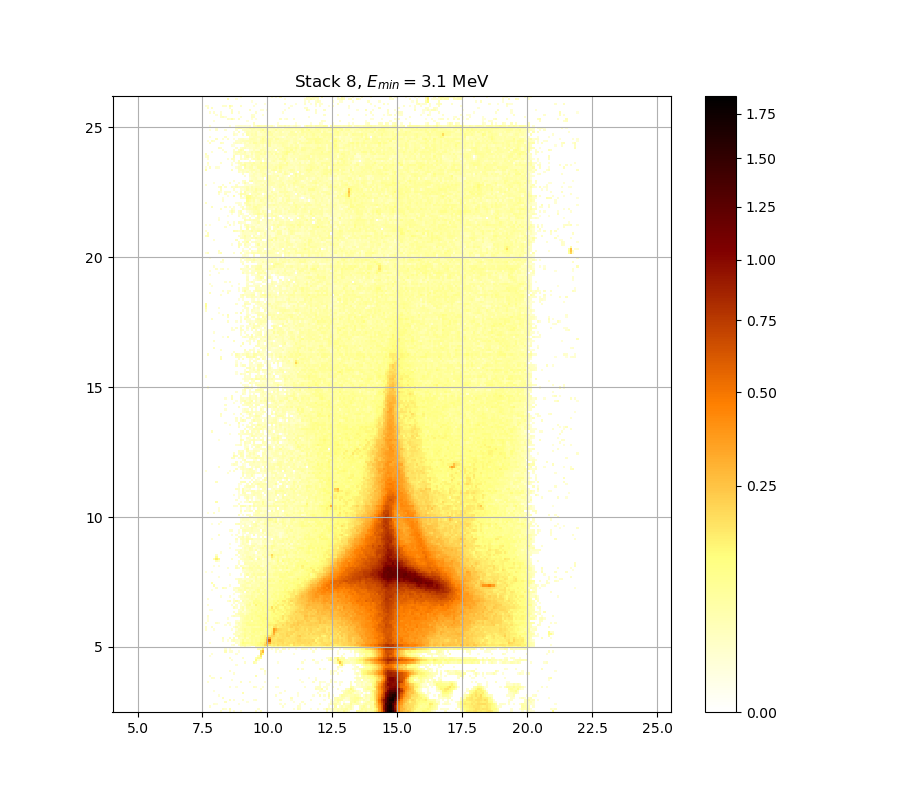

Source data for this figure (header and first rows):
0.000000000000000000e+00, 0.000000000000000000e+00, 0.000000000000000000e+00, 0.000000000000000000e+00, 0.000000000000000000e+00, 0.000000000000000000e+00, 0.000000000000000000e+00, 1.740451323918300666e-02, 0.000000000000000000e+00, 0.000000000000000000e+00, 0.000000000000000000e+00, 2.160524721724759595e-02, 0.000000000000000000e+00, 1.345291809372386842e-02, 0.000000000000000000e+00, 0.000000000000000000e+00, 1.094269882263264500e-02, 0.000000000000000000e+00, 0.000000000000000000e+00, 0.000000000000000000e+00, 0.000000000000000000e+00, 0.000000000000000000e+00, 0.000000000000000000e+00, 1.584679028661840211e-02
0.000000000000000000e+00, 0.000000000000000000e+00, 0.000000000000000000e+00, 0.000000000000000000e+00, 0.000000000000000000e+00, 0.000000000000000000e+00, 0.000000000000000000e+00, 0.000000000000000000e+00, 2.214608249487236974e-02, 1.351272664785172113e-02, 0.000000000000000000e+00, 4.124996802365866327e-02, 0.000000000000000000e+00, 0.000000000000000000e+00, 0.000000000000000000e+00, 0.000000000000000000e+00, 0.000000000000000000e+00, 0.000000000000000000e+00, 0.000000000000000000e+00, 0.000000000000000000e+00, 0.000000000000000000e+00, 0.000000000000000000e+00, 0.000000000000000000e+00, 0.000000000000000000e+00
0.000000000000000000e+00, 0.000000000000000000e+00, 1.740451323918300666e-02, 0.000000000000000000e+00, 0.000000000000000000e+00, 0.000000000000000000e+00, 0.000000000000000000e+00, 0.000000000000000000e+00, 0.000000000000000000e+00, 0.000000000000000000e+00, 0.000000000000000000e+00, 0.000000000000000000e+00, 0.000000000000000000e+00, 0.000000000000000000e+00, 0.000000000000000000e+00, 0.000000000000000000e+00, 0.000000000000000000e+00, 0.000000000000000000e+00, 0.000000000000000000e+00, 0.000000000000000000e+00, 0.000000000000000000e+00, 0.000000000000000000e+00, 0.000000000000000000e+00, 0.000000000000000000e+00
0.000000000000000000e+00, 0.000000000000000000e+00, 0.000000000000000000e+00, 0.000000000000000000e+00, 1.548750797972596634e-02, 1.034552260014880848e-02, 0.000000000000000000e+00, 0.000000000000000000e+00, 0.000000000000000000e+00, 0.000000000000000000e+00, 0.000000000000000000e+00, 0.000000000000000000e+00, 0.000000000000000000e+00, 0.000000000000000000e+00, 0.000000000000000000e+00, 1.142057581652661767e-02, 0.000000000000000000e+00, 0.000000000000000000e+00, 0.000000000000000000e+00, 0.000000000000000000e+00, 0.000000000000000000e+00, 0.000000000000000000e+00, 0.000000000000000000e+00, 0.000000000000000000e+00
0.000000000000000000e+00, 0.000000000000000000e+00, 0.000000000000000000e+00, 0.000000000000000000e+00, 0.000000000000000000e+00, 0.000000000000000000e+00, 0.000000000000000000e+00, 0.000000000000000000e+00, 0.000000000000000000e+00, 2.840838977075286348e-02, 0.000000000000000000e+00, 0.000000000000000000e+00, 0.000000000000000000e+00, 0.000000000000000000e+00, 0.000000000000000000e+00, 0.000000000000000000e+00, 0.000000000000000000e+00, 0.000000000000000000e+00, 0.000000000000000000e+00, 1.010670473245408978e-02, 0.000000000000000000e+00, 0.000000000000000000e+00, 0.000000000000000000e+00, 0.000000000000000000e+00
0.000000000000000000e+00, 0.000000000000000000e+00, 0.000000000000000000e+00, 0.000000000000000000e+00, 0.000000000000000000e+00, 0.000000000000000000e+00, 0.000000000000000000e+00, 0.000000000000000000e+00, 0.000000000000000000e+00, 0.000000000000000000e+00, 0.000000000000000000e+00, 3.052126923402650668e-02, 0.000000000000000000e+00, 1.704491794272481112e-02, 0.000000000000000000e+00, 0.000000000000000000e+00, 0.000000000000000000e+00, 1.872365519397865830e-02, 0.000000000000000000e+00, 0.000000000000000000e+00, 0.000000000000000000e+00, 0.000000000000000000e+00, 1.267558336930705784e-02, 1.806396086911908616e-02
0.000000000000000000e+00, 0.000000000000000000e+00, 0.000000000000000000e+00, 0.000000000000000000e+00, 0.000000000000000000e+00, 0.000000000000000000e+00, 0.000000000000000000e+00, 0.000000000000000000e+00, 2.846871955768983872e-02, 0.000000000000000000e+00, 0.000000000000000000e+00, 0.000000000000000000e+00, 0.000000000000000000e+00, 0.000000000000000000e+00, 0.000000000000000000e+00, 0.000000000000000000e+00, 0.000000000000000000e+00, 0.000000000000000000e+00, 0.000000000000000000e+00, 0.000000000000000000e+00, 0.000000000000000000e+00, 0.000000000000000000e+00, 0.000000000000000000e+00, 0.000000000000000000e+00
0.000000000000000000e+00, 0.000000000000000000e+00, 0.000000000000000000e+00, 0.000000000000000000e+00, 0.000000000000000000e+00, 0.000000000000000000e+00, 1.309410755730251036e-02, 0.000000000000000000e+00, 0.000000000000000000e+00, 0.000000000000000000e+00, 0.000000000000000000e+00, 0.000000000000000000e+00, 0.000000000000000000e+00, 0.000000000000000000e+00, 0.000000000000000000e+00, 0.000000000000000000e+00, 0.000000000000000000e+00, 0.000000000000000000e+00, 0.000000000000000000e+00, 0.000000000000000000e+00, 0.000000000000000000e+00, 0.000000000000000000e+00, 0.000000000000000000e+00, 0.000000000000000000e+00
0.000000000000000000e+00, 0.000000000000000000e+00, 0.000000000000000000e+00, 0.000000000000000000e+00, 0.000000000000000000e+00, 0.000000000000000000e+00, 0.000000000000000000e+00, 0.000000000000000000e+00, 0.000000000000000000e+00, 0.000000000000000000e+00, 0.000000000000000000e+00, 0.000000000000000000e+00, 0.000000000000000000e+00, 0.000000000000000000e+00, 0.000000000000000000e+00, 0.000000000000000000e+00, 0.000000000000000000e+00, 4.027706284884044474e-02, 0.000000000000000000e+00, 0.000000000000000000e+00, 0.000000000000000000e+00, 0.000000000000000000e+00, 0.000000000000000000e+00, 0.000000000000000000e+00
0.000000000000000000e+00, 0.000000000000000000e+00, 0.000000000000000000e+00, 0.000000000000000000e+00, 1.201809318785345380e-02, 0.000000000000000000e+00, 0.000000000000000000e+00, 0.000000000000000000e+00, 0.000000000000000000e+00, 0.000000000000000000e+00, 0.000000000000000000e+00, 0.000000000000000000e+00, 0.000000000000000000e+00, 0.000000000000000000e+00, 0.000000000000000000e+00, 0.000000000000000000e+00, 0.000000000000000000e+00, 0.000000000000000000e+00, 0.000000000000000000e+00, 0.000000000000000000e+00, 0.000000000000000000e+00, 0.000000000000000000e+00, 0.000000000000000000e+00, 0.000000000000000000e+00
0.000000000000000000e+00, 0.000000000000000000e+00, 0.000000000000000000e+00, 0.000000000000000000e+00, 0.000000000000000000e+00, 0.000000000000000000e+00, 0.000000000000000000e+00, 0.000000000000000000e+00, 0.000000000000000000e+00, 0.000000000000000000e+00, 0.000000000000000000e+00, 0.000000000000000000e+00, 0.000000000000000000e+00, 0.000000000000000000e+00, 0.000000000000000000e+00, 0.000000000000000000e+00, 0.000000000000000000e+00, 0.000000000000000000e+00, 0.000000000000000000e+00, 0.000000000000000000e+00, 0.000000000000000000e+00, 0.000000000000000000e+00, 0.000000000000000000e+00, 0.000000000000000000e+00
0.000000000000000000e+00, 0.000000000000000000e+00, 0.000000000000000000e+00, 0.000000000000000000e+00, 0.000000000000000000e+00, 0.000000000000000000e+00, 0.000000000000000000e+00, 0.000000000000000000e+00, 0.000000000000000000e+00, 0.000000000000000000e+00, 0.000000000000000000e+00, 1.602645834507150993e-02, 0.000000000000000000e+00, 0.000000000000000000e+00, 1.243646913102982275e-02, 0.000000000000000000e+00, 0.000000000000000000e+00, 0.000000000000000000e+00, 0.000000000000000000e+00, 0.000000000000000000e+00, 0.000000000000000000e+00, 0.000000000000000000e+00, 2.274721182781720349e-02, 1.584679028661840211e-02
0.000000000000000000e+00, 0.000000000000000000e+00, 0.000000000000000000e+00, 0.000000000000000000e+00, 0.000000000000000000e+00, 0.000000000000000000e+00, 0.000000000000000000e+00, 0.000000000000000000e+00, 0.000000000000000000e+00, 0.000000000000000000e+00, 0.000000000000000000e+00, 0.000000000000000000e+00, 0.000000000000000000e+00, 0.000000000000000000e+00, 0.000000000000000000e+00, 0.000000000000000000e+00, 0.000000000000000000e+00, 0.000000000000000000e+00, 0.000000000000000000e+00, 0.000000000000000000e+00, 0.000000000000000000e+00, 0.000000000000000000e+00, 0.000000000000000000e+00, 0.000000000000000000e+00
0.000000000000000000e+00, 1.584679028661840211e-02, 0.000000000000000000e+00, 0.000000000000000000e+00, 0.000000000000000000e+00, 0.000000000000000000e+00, 0.000000000000000000e+00, 0.000000000000000000e+00, 0.000000000000000000e+00, 0.000000000000000000e+00, 0.000000000000000000e+00, 0.000000000000000000e+00, 0.000000000000000000e+00, 0.000000000000000000e+00, 0.000000000000000000e+00, 0.000000000000000000e+00, 2.581630769737204567e-02, 0.000000000000000000e+00, 0.000000000000000000e+00, 0.000000000000000000e+00, 1.740451323918300666e-02, 0.000000000000000000e+00, 0.000000000000000000e+00, 0.000000000000000000e+00
0.000000000000000000e+00, 0.000000000000000000e+00, 0.000000000000000000e+00, 0.000000000000000000e+00, 0.000000000000000000e+00, 0.000000000000000000e+00, 0.000000000000000000e+00, 0.000000000000000000e+00, 0.000000000000000000e+00, 0.000000000000000000e+00, 0.000000000000000000e+00, 0.000000000000000000e+00, 1.315390446396836298e-02, 0.000000000000000000e+00, 0.000000000000000000e+00, 0.000000000000000000e+00, 0.000000000000000000e+00, 0.000000000000000000e+00, 0.000000000000000000e+00, 0.000000000000000000e+00, 0.000000000000000000e+00, 0.000000000000000000e+00, 0.000000000000000000e+00, 0.000000000000000000e+00
0.000000000000000000e+00, 0.000000000000000000e+00, 0.000000000000000000e+00, 2.064418328324971533e-02, 1.770423168111188300e-02, 0.000000000000000000e+00, 0.000000000000000000e+00, 2.949466877496964567e-02, 0.000000000000000000e+00, 0.000000000000000000e+00, 0.000000000000000000e+00, 0.000000000000000000e+00, 0.000000000000000000e+00, 0.000000000000000000e+00, 0.000000000000000000e+00, 0.000000000000000000e+00, 0.000000000000000000e+00, 0.000000000000000000e+00, 0.000000000000000000e+00, 0.000000000000000000e+00, 0.000000000000000000e+00, 0.000000000000000000e+00, 0.000000000000000000e+00, 0.000000000000000000e+00
0.000000000000000000e+00, 0.000000000000000000e+00, 2.112464809812709607e-02, 0.000000000000000000e+00, 0.000000000000000000e+00, 0.000000000000000000e+00, 0.000000000000000000e+00, 0.000000000000000000e+00, 0.000000000000000000e+00, 0.000000000000000000e+00, 0.000000000000000000e+00, 0.000000000000000000e+00, 0.000000000000000000e+00, 0.000000000000000000e+00, 0.000000000000000000e+00, 0.000000000000000000e+00, 0.000000000000000000e+00, 0.000000000000000000e+00, 0.000000000000000000e+00, 0.000000000000000000e+00, 0.000000000000000000e+00, 0.000000000000000000e+00, 0.000000000000000000e+00, 4.368499248913149113e-02
0.000000000000000000e+00, 0.000000000000000000e+00, 0.000000000000000000e+00, 0.000000000000000000e+00, 0.000000000000000000e+00, 0.000000000000000000e+00, 0.000000000000000000e+00, 0.000000000000000000e+00, 0.000000000000000000e+00, 0.000000000000000000e+00, 0.000000000000000000e+00, 0.000000000000000000e+00, 0.000000000000000000e+00, 1.698499246494255752e-02, 0.000000000000000000e+00, 0.000000000000000000e+00, 0.000000000000000000e+00, 0.000000000000000000e+00, 0.000000000000000000e+00, 0.000000000000000000e+00, 0.000000000000000000e+00, 0.000000000000000000e+00, 0.000000000000000000e+00, 0.000000000000000000e+00
0.000000000000000000e+00, 0.000000000000000000e+00, 0.000000000000000000e+00, 0.000000000000000000e+00, 0.000000000000000000e+00, 0.000000000000000000e+00, 0.000000000000000000e+00, 0.000000000000000000e+00, 0.000000000000000000e+00, 0.000000000000000000e+00, 0.000000000000000000e+00, 2.184559732501327456e-02, 0.000000000000000000e+00, 0.000000000000000000e+00, 0.000000000000000000e+00, 0.000000000000000000e+00, 0.000000000000000000e+00, 0.000000000000000000e+00, 0.000000000000000000e+00, 0.000000000000000000e+00, 0.000000000000000000e+00, 0.000000000000000000e+00, 0.000000000000000000e+00, 0.000000000000000000e+00
0.000000000000000000e+00, 0.000000000000000000e+00, 0.000000000000000000e+00, 0.000000000000000000e+00, 0.000000000000000000e+00, 0.000000000000000000e+00, 0.000000000000000000e+00, 0.000000000000000000e+00, 0.000000000000000000e+00, 0.000000000000000000e+00, 0.000000000000000000e+00, 0.000000000000000000e+00, 0.000000000000000000e+00, 0.000000000000000000e+00, 0.000000000000000000e+00, 0.000000000000000000e+00, 0.000000000000000000e+00, 0.000000000000000000e+00, 0.000000000000000000e+00, 0.000000000000000000e+00, 0.000000000000000000e+00, 0.000000000000000000e+00, 0.000000000000000000e+00, 0.000000000000000000e+00
0.000000000000000000e+00, 0.000000000000000000e+00, 0.000000000000000000e+00, 0.000000000000000000e+00, 0.000000000000000000e+00, 0.000000000000000000e+00, 0.000000000000000000e+00, 0.000000000000000000e+00, 0.000000000000000000e+00, 0.000000000000000000e+00, 0.000000000000000000e+00, 0.000000000000000000e+00, 0.000000000000000000e+00, 0.000000000000000000e+00, 0.000000000000000000e+00, 0.000000000000000000e+00, 0.000000000000000000e+00, 0.000000000000000000e+00, 0.000000000000000000e+00, 0.000000000000000000e+00, 0.000000000000000000e+00, 0.000000000000000000e+00, 0.000000000000000000e+00, 0.000000000000000000e+00
0.000000000000000000e+00, 0.000000000000000000e+00, 0.000000000000000000e+00, 0.000000000000000000e+00, 0.000000000000000000e+00, 0.000000000000000000e+00, 0.000000000000000000e+00, 0.000000000000000000e+00, 0.000000000000000000e+00, 0.000000000000000000e+00, 0.000000000000000000e+00, 0.000000000000000000e+00, 0.000000000000000000e+00, 0.000000000000000000e+00, 1.423058142174843214e-02, 0.000000000000000000e+00, 0.000000000000000000e+00, 0.000000000000000000e+00, 0.000000000000000000e+00, 0.000000000000000000e+00, 0.000000000000000000e+00, 0.000000000000000000e+00, 0.000000000000000000e+00, 0.000000000000000000e+00
0.000000000000000000e+00, 0.000000000000000000e+00, 0.000000000000000000e+00, 0.000000000000000000e+00, 0.000000000000000000e+00, 0.000000000000000000e+00, 0.000000000000000000e+00, 0.000000000000000000e+00, 0.000000000000000000e+00, 0.000000000000000000e+00, 0.000000000000000000e+00, 0.000000000000000000e+00, 0.000000000000000000e+00, 0.000000000000000000e+00, 0.000000000000000000e+00, 0.000000000000000000e+00, 0.000000000000000000e+00, 0.000000000000000000e+00, 2.028392245352429388e-02, 0.000000000000000000e+00, 0.000000000000000000e+00, 0.000000000000000000e+00, 5.364973635977560856e-02, 2.551516687803305136e-02
0.000000000000000000e+00, 0.000000000000000000e+00, 0.000000000000000000e+00, 0.000000000000000000e+00, 0.000000000000000000e+00, 0.000000000000000000e+00, 0.000000000000000000e+00, 0.000000000000000000e+00, 0.000000000000000000e+00, 0.000000000000000000e+00, 0.000000000000000000e+00, 0.000000000000000000e+00, 1.411091941012399334e-02, 0.000000000000000000e+00, 0.000000000000000000e+00, 0.000000000000000000e+00, 0.000000000000000000e+00, 0.000000000000000000e+00, 0.000000000000000000e+00, 0.000000000000000000e+00, 0.000000000000000000e+00, 0.000000000000000000e+00, 0.000000000000000000e+00, 1.002221766284751431e-01
0.000000000000000000e+00, 0.000000000000000000e+00, 0.000000000000000000e+00, 0.000000000000000000e+00, 0.000000000000000000e+00, 0.000000000000000000e+00, 0.000000000000000000e+00, 0.000000000000000000e+00, 0.000000000000000000e+00, 0.000000000000000000e+00, 0.000000000000000000e+00, 2.316812899234092782e-02, 0.000000000000000000e+00, 0.000000000000000000e+00, 0.000000000000000000e+00, 0.000000000000000000e+00, 0.000000000000000000e+00, 2.124478526383772811e-02, 0.000000000000000000e+00, 0.000000000000000000e+00, 0.000000000000000000e+00, 0.000000000000000000e+00, 0.000000000000000000e+00, 4.350222780755164109e-02
0.000000000000000000e+00, 0.000000000000000000e+00, 1.094269882263264500e-02, 0.000000000000000000e+00, 0.000000000000000000e+00, 0.000000000000000000e+00, 0.000000000000000000e+00, 0.000000000000000000e+00, 0.000000000000000000e+00, 0.000000000000000000e+00, 0.000000000000000000e+00, 0.000000000000000000e+00, 0.000000000000000000e+00, 0.000000000000000000e+00, 0.000000000000000000e+00, 0.000000000000000000e+00, 0.000000000000000000e+00, 0.000000000000000000e+00, 0.000000000000000000e+00, 0.000000000000000000e+00, 0.000000000000000000e+00, 0.000000000000000000e+00, 0.000000000000000000e+00, 0.000000000000000000e+00
0.000000000000000000e+00, 0.000000000000000000e+00, 0.000000000000000000e+00, 1.327350409277037319e-02, 0.000000000000000000e+00, 0.000000000000000000e+00, 0.000000000000000000e+00, 0.000000000000000000e+00, 0.000000000000000000e+00, 0.000000000000000000e+00, 0.000000000000000000e+00, 0.000000000000000000e+00, 0.000000000000000000e+00, 0.000000000000000000e+00, 1.578690492380815588e-02, 0.000000000000000000e+00, 0.000000000000000000e+00, 0.000000000000000000e+00, 0.000000000000000000e+00, 0.000000000000000000e+00, 0.000000000000000000e+00, 0.000000000000000000e+00, 0.000000000000000000e+00, 0.000000000000000000e+00
0.000000000000000000e+00, 0.000000000000000000e+00, 0.000000000000000000e+00, 0.000000000000000000e+00, 0.000000000000000000e+00, 0.000000000000000000e+00, 0.000000000000000000e+00, 0.000000000000000000e+00, 0.000000000000000000e+00, 3.711941482596933101e-02, 0.000000000000000000e+00, 1.590667764361796202e-02, 1.650566116247364004e-02, 0.000000000000000000e+00, 0.000000000000000000e+00, 1.028581532160477430e-02, 0.000000000000000000e+00, 0.000000000000000000e+00, 0.000000000000000000e+00, 0.000000000000000000e+00, 0.000000000000000000e+00, 0.000000000000000000e+00, 0.000000000000000000e+00, 0.000000000000000000e+00
0.000000000000000000e+00, 0.000000000000000000e+00, 0.000000000000000000e+00, 0.000000000000000000e+00, 0.000000000000000000e+00, 0.000000000000000000e+00, 0.000000000000000000e+00, 0.000000000000000000e+00, 0.000000000000000000e+00, 1.423058142174843214e-02, 0.000000000000000000e+00, 1.112188848391526368e-02, 0.000000000000000000e+00, 0.000000000000000000e+00, 0.000000000000000000e+00, 0.000000000000000000e+00, 0.000000000000000000e+00, 0.000000000000000000e+00, 0.000000000000000000e+00, 0.000000000000000000e+00, 0.000000000000000000e+00, 0.000000000000000000e+00, 0.000000000000000000e+00, 0.000000000000000000e+00
0.000000000000000000e+00, 0.000000000000000000e+00, 0.000000000000000000e+00, 0.000000000000000000e+00, 0.000000000000000000e+00, 0.000000000000000000e+00, 0.000000000000000000e+00, 0.000000000000000000e+00, 0.000000000000000000e+00, 0.000000000000000000e+00, 0.000000000000000000e+00, 0.000000000000000000e+00, 0.000000000000000000e+00, 0.000000000000000000e+00, 0.000000000000000000e+00, 0.000000000000000000e+00, 1.842376345417160929e-02, 1.195833286087181167e-02, 3.736207979944598107e-02, 1.267558336930705784e-02, 1.010670473245408978e-02, 0.000000000000000000e+00, 0.000000000000000000e+00, 4.423342155436352230e-02
0.000000000000000000e+00, 0.000000000000000000e+00, 0.000000000000000000e+00, 0.000000000000000000e+00, 0.000000000000000000e+00, 0.000000000000000000e+00, 0.000000000000000000e+00, 0.000000000000000000e+00, 0.000000000000000000e+00, 0.000000000000000000e+00, 0.000000000000000000e+00, 0.000000000000000000e+00, 1.052465570108551685e-02, 2.022388627674406164e-02, 0.000000000000000000e+00, 2.226629138088739857e-02, 5.751985457608996960e-02, 7.809915463267992630e-02, 8.166515005956762052e-02, 5.377243355883174619e-02, 6.170926667192628418e-02, 7.622630328230706187e-02, 8.492712668401904141e-02, 9.837911209839424187e-02
0.000000000000000000e+00, 0.000000000000000000e+00, 1.088297271731691364e-02, 0.000000000000000000e+00, 0.000000000000000000e+00, 0.000000000000000000e+00, 0.000000000000000000e+00, 0.000000000000000000e+00, 0.000000000000000000e+00, 0.000000000000000000e+00, 0.000000000000000000e+00, 0.000000000000000000e+00, 0.000000000000000000e+00, 0.000000000000000000e+00, 1.998376236941553849e-02, 1.345291809372386842e-02, 6.473609089599881294e-02, 1.179734510828252536e-01, 9.653887094549398751e-02, 9.584158215512408874e-02, 8.480150928520108211e-02, 9.571484555617582046e-02, 7.791174650249237110e-02, 9.596833202904477000e-02
0.000000000000000000e+00, 0.000000000000000000e+00, 0.000000000000000000e+00, 0.000000000000000000e+00, 0.000000000000000000e+00, 0.000000000000000000e+00, 0.000000000000000000e+00, 0.000000000000000000e+00, 1.411091941012399334e-02, 0.000000000000000000e+00, 1.094269882263264500e-02, 0.000000000000000000e+00, 2.298772312046740499e-02, 3.517946442078271480e-02, 2.190569012982275521e-02, 1.824385297095964392e-02, 4.606298948108611402e-02, 8.838657333448314557e-02, 4.563588700168258461e-02, 7.018921052210799760e-02, 5.948975447556419105e-02, 8.674999990900315872e-02, 7.298644810420404361e-02, 9.261392444829137649e-02
0.000000000000000000e+00, 0.000000000000000000e+00, 0.000000000000000000e+00, 0.000000000000000000e+00, 0.000000000000000000e+00, 0.000000000000000000e+00, 0.000000000000000000e+00, 0.000000000000000000e+00, 3.040045873496103127e-02, 0.000000000000000000e+00, 0.000000000000000000e+00, 2.726254701325299401e-02, 0.000000000000000000e+00, 3.239499929808000583e-02, 0.000000000000000000e+00, 3.742275201850299438e-02, 3.172987543686196787e-02, 4.526989787757537687e-02, 7.560262450145174840e-02, 3.627038776139390741e-02, 7.211555642149211631e-02, 8.800871083605811551e-02, 7.841156247979672034e-02, 8.316962711117538432e-02
0.000000000000000000e+00, 0.000000000000000000e+00, 0.000000000000000000e+00, 0.000000000000000000e+00, 0.000000000000000000e+00, 0.000000000000000000e+00, 0.000000000000000000e+00, 0.000000000000000000e+00, 0.000000000000000000e+00, 0.000000000000000000e+00, 0.000000000000000000e+00, 0.000000000000000000e+00, 0.000000000000000000e+00, 0.000000000000000000e+00, 2.901178834479675034e-02, 5.936655338932608078e-02, 4.991254938423224374e-02, 5.401785993368068278e-02, 9.495470430657608485e-02, 6.090736126395413647e-02, 5.567560771752731036e-02, 9.584158215512408874e-02, 9.059307777028492714e-02, 5.979780543653566427e-02
0.000000000000000000e+00, 0.000000000000000000e+00, 0.000000000000000000e+00, 0.000000000000000000e+00, 0.000000000000000000e+00, 0.000000000000000000e+00, 0.000000000000000000e+00, 0.000000000000000000e+00, 0.000000000000000000e+00, 0.000000000000000000e+00, 0.000000000000000000e+00, 0.000000000000000000e+00, 0.000000000000000000e+00, 2.527429348854200175e-02, 2.653926896301029431e-02, 1.782413327109647755e-02, 4.826148841079140606e-02, 6.430327276586568497e-02, 8.298146929724482812e-02, 6.393239626874921977e-02, 8.467590448871277486e-02, 7.087242940422720794e-02, 8.116405548154155547e-02, 8.310690471558140890e-02
0.000000000000000000e+00, 0.000000000000000000e+00, 0.000000000000000000e+00, 0.000000000000000000e+00, 0.000000000000000000e+00, 0.000000000000000000e+00, 0.000000000000000000e+00, 0.000000000000000000e+00, 0.000000000000000000e+00, 0.000000000000000000e+00, 0.000000000000000000e+00, 0.000000000000000000e+00, 0.000000000000000000e+00, 0.000000000000000000e+00, 3.166942341212004158e-02, 3.263693159517600667e-02, 2.665979325430686137e-02, 4.563588700168258461e-02, 7.304867688383417934e-02, 6.832768121386538496e-02, 5.205563887591016514e-02, 8.983611705688730742e-02, 1.028327515828932337e-01, 7.230212722377776791e-02
1.728464005048772206e-02, 0.000000000000000000e+00, 0.000000000000000000e+00, 0.000000000000000000e+00, 1.154006404432950453e-02, 0.000000000000000000e+00, 0.000000000000000000e+00, 0.000000000000000000e+00, 0.000000000000000000e+00, 0.000000000000000000e+00, 0.000000000000000000e+00, 0.000000000000000000e+00, 1.279515205032678501e-02, 0.000000000000000000e+00, 1.148031897948806508e-02, 4.003393436033650388e-02, 4.697862827902797578e-02, 6.485977875625066613e-02, 9.097173293005057781e-02, 6.622109697540290441e-02, 6.405601045168801688e-02, 8.737919587224277085e-02, 9.438491081058847376e-02, 9.343584803535120997e-02
1.848373770552949255e-02, 0.000000000000000000e+00, 0.000000000000000000e+00, 2.106458266360867332e-02, 0.000000000000000000e+00, 0.000000000000000000e+00, 0.000000000000000000e+00, 0.000000000000000000e+00, 0.000000000000000000e+00, 0.000000000000000000e+00, 0.000000000000000000e+00, 0.000000000000000000e+00, 0.000000000000000000e+00, 1.309410755730251036e-02, 4.149329245150615991e-02, 1.896360551199873304e-02, 4.228436918461154354e-02, 5.899701619349071585e-02, 5.457022545388371532e-02, 5.918177241199116395e-02, 6.158586595970246685e-02, 7.510389816530536888e-02, 6.504533185702811304e-02, 5.776593883512276539e-02
0.000000000000000000e+00, 0.000000000000000000e+00, 0.000000000000000000e+00, 0.000000000000000000e+00, 0.000000000000000000e+00, 0.000000000000000000e+00, 0.000000000000000000e+00, 0.000000000000000000e+00, 0.000000000000000000e+00, 1.040523175534881564e-02, 0.000000000000000000e+00, 1.423058142174843214e-02, 0.000000000000000000e+00, 0.000000000000000000e+00, 1.034552260014880848e-02, 3.657355818217398330e-02, 3.693744116457501475e-02, 5.315905396733489746e-02, 5.248464293077498288e-02, 8.674999990900315872e-02, 9.888726069562797649e-02, 9.375212007759399502e-02, 9.869667976169627099e-02, 8.996224485608987631e-02
1.458961455554194653e-02, 0.000000000000000000e+00, 0.000000000000000000e+00, 0.000000000000000000e+00, 0.000000000000000000e+00, 2.346884820728901283e-02, 1.130109519099219140e-02, 0.000000000000000000e+00, 0.000000000000000000e+00, 0.000000000000000000e+00, 2.202588208089787877e-02, 1.004700494707204926e-02, 0.000000000000000000e+00, 0.000000000000000000e+00, 2.889109070662677914e-02, 4.606298948108611402e-02, 3.124632335987719348e-02, 6.356162152278131694e-02, 7.261313772705425829e-02, 9.438491081058847376e-02, 8.122668146202752237e-02, 8.291875627257722092e-02, 8.216644319521128337e-02, 7.286199944890525693e-02
0.000000000000000000e+00, 1.297451955307127140e-02, 0.000000000000000000e+00, 0.000000000000000000e+00, 0.000000000000000000e+00, 0.000000000000000000e+00, 0.000000000000000000e+00, 0.000000000000000000e+00, 0.000000000000000000e+00, 0.000000000000000000e+00, 0.000000000000000000e+00, 0.000000000000000000e+00, 0.000000000000000000e+00, 0.000000000000000000e+00, 1.830382108807300859e-02, 1.028581532160477430e-02, 3.560362143405070706e-02, 5.469300276838009317e-02, 5.955135915203622204e-02, 6.331449478302934863e-02, 7.660065538073110303e-02, 3.614913620811391337e-02, 9.059307777028492714e-02, 8.630975202529762857e-02
0.000000000000000000e+00, 1.022610991837191209e-02, 0.000000000000000000e+00, 0.000000000000000000e+00, 0.000000000000000000e+00, 0.000000000000000000e+00, 0.000000000000000000e+00, 0.000000000000000000e+00, 0.000000000000000000e+00, 0.000000000000000000e+00, 1.309410755730251036e-02, 0.000000000000000000e+00, 0.000000000000000000e+00, 0.000000000000000000e+00, 0.000000000000000000e+00, 0.000000000000000000e+00, 3.100460218795725656e-02, 4.618504158691693479e-02, 6.560214483999904367e-02, 7.448076029420432065e-02, 6.343805251569338555e-02, 9.698280984149981743e-02, 6.715006220237294821e-02, 7.591442622001905172e-02
0.000000000000000000e+00, 1.914358984033967190e-02, 0.000000000000000000e+00, 0.000000000000000000e+00, 0.000000000000000000e+00, 0.000000000000000000e+00, 0.000000000000000000e+00, 0.000000000000000000e+00, 0.000000000000000000e+00, 0.000000000000000000e+00, 0.000000000000000000e+00, 0.000000000000000000e+00, 1.470930799973596374e-02, 3.185078636714468864e-02, 1.944360493852208965e-02, 2.064418328324971533e-02, 4.875049513324218597e-02, 5.242334871560450082e-02, 5.469300276838009317e-02, 7.529089800586431791e-02, 6.368520181210933495e-02, 8.128931053823523767e-02, 6.795568891426759239e-02, 8.530405457139585146e-02
0.000000000000000000e+00, 0.000000000000000000e+00, 0.000000000000000000e+00, 0.000000000000000000e+00, 0.000000000000000000e+00, 0.000000000000000000e+00, 0.000000000000000000e+00, 0.000000000000000000e+00, 0.000000000000000000e+00, 0.000000000000000000e+00, 0.000000000000000000e+00, 0.000000000000000000e+00, 0.000000000000000000e+00, 0.000000000000000000e+00, 2.545494526182952646e-02, 4.368499248913149113e-02, 4.587993035412071124e-02, 5.132050369343089946e-02, 2.599701841959155268e-02, 4.997373608693620600e-02, 7.298644810420404361e-02, 8.561824798800495018e-02, 7.853654697836297272e-02, 9.116110430148989530e-02
0.000000000000000000e+00, 0.000000000000000000e+00, 0.000000000000000000e+00, 0.000000000000000000e+00, 0.000000000000000000e+00, 0.000000000000000000e+00, 0.000000000000000000e+00, 0.000000000000000000e+00, 0.000000000000000000e+00, 0.000000000000000000e+00, 0.000000000000000000e+00, 0.000000000000000000e+00, 0.000000000000000000e+00, 1.782413327109647755e-02, 0.000000000000000000e+00, 2.605725970541996825e-02, 4.155412970981722798e-02, 1.986371287932684263e-02, 2.653926896301029431e-02, 4.052023039357952744e-02, 4.948431524494267819e-02, 6.987877355073394969e-02, 7.522856172287796517e-02, 9.990420443355599311e-02
0.000000000000000000e+00, 0.000000000000000000e+00, 1.052465570108551685e-02, 1.070380572811981817e-02, 0.000000000000000000e+00, 0.000000000000000000e+00, 0.000000000000000000e+00, 0.000000000000000000e+00, 0.000000000000000000e+00, 0.000000000000000000e+00, 0.000000000000000000e+00, 0.000000000000000000e+00, 0.000000000000000000e+00, 0.000000000000000000e+00, 0.000000000000000000e+00, 2.070423406053731666e-02, 2.238650874807248531e-02, 4.606298948108611402e-02, 1.004700494707204926e-02, 4.441627634115262457e-02, 5.887385912295509810e-02, 8.832358824355768245e-02, 7.049972061120672595e-02, 6.956840957580859297e-02
0.000000000000000000e+00, 0.000000000000000000e+00, 0.000000000000000000e+00, 0.000000000000000000e+00, 0.000000000000000000e+00, 0.000000000000000000e+00, 0.000000000000000000e+00, 0.000000000000000000e+00, 0.000000000000000000e+00, 0.000000000000000000e+00, 0.000000000000000000e+00, 0.000000000000000000e+00, 0.000000000000000000e+00, 3.209263578082417051e-02, 1.458961455554194653e-02, 0.000000000000000000e+00, 3.094417759863212977e-02, 4.789484151323017413e-02, 1.656557053602559018e-02, 6.170926667192628418e-02, 5.322037996648820019e-02, 6.152416978796106106e-02, 5.844289582547402412e-02, 7.211555642149211631e-02
0.000000000000000000e+00, 1.249624480334284027e-02, 0.000000000000000000e+00, 0.000000000000000000e+00, 0.000000000000000000e+00, 0.000000000000000000e+00, 0.000000000000000000e+00, 0.000000000000000000e+00, 0.000000000000000000e+00, 0.000000000000000000e+00, 0.000000000000000000e+00, 0.000000000000000000e+00, 1.614624703793831814e-02, 0.000000000000000000e+00, 1.728464005048772206e-02, 0.000000000000000000e+00, 2.352899847472999725e-02, 1.183881794260435195e-02, 3.408930366204388634e-02, 6.541651487257592323e-02, 8.876455122674109521e-02, 3.736207979944598107e-02, 5.831978812212222640e-02, 1.359393151796096377e-01
0.000000000000000000e+00, 0.000000000000000000e+00, 0.000000000000000000e+00, 0.000000000000000000e+00, 0.000000000000000000e+00, 0.000000000000000000e+00, 0.000000000000000000e+00, 0.000000000000000000e+00, 0.000000000000000000e+00, 0.000000000000000000e+00, 0.000000000000000000e+00, 0.000000000000000000e+00, 0.000000000000000000e+00, 2.058413459522697581e-02, 0.000000000000000000e+00, 1.608635169196825226e-02, 2.082434188753786927e-02, 2.491304868072571899e-02, 4.082424484768326645e-02, 4.832260523086770454e-02, 7.037550779368006992e-02, 4.710075677965599311e-02, 1.102501703501563707e-01, 7.766191161598601234e-02
0.000000000000000000e+00, 0.000000000000000000e+00, 0.000000000000000000e+00, 0.000000000000000000e+00, 0.000000000000000000e+00, 0.000000000000000000e+00, 0.000000000000000000e+00, 0.000000000000000000e+00, 0.000000000000000000e+00, 0.000000000000000000e+00, 1.770423168111188300e-02, 3.257644505970026805e-02, 0.000000000000000000e+00, 1.908359300569643924e-02, 4.569689404102223601e-02, 1.866367274704750986e-02, 0.000000000000000000e+00, 5.150425199421148487e-02, 3.427094442519159484e-02, 5.095307791995964258e-02, 3.833312296974759892e-02, 4.936198599712649654e-02, 8.737919587224277085e-02, 9.501803120869119212e-02
0.000000000000000000e+00, 1.423058142174843214e-02, 0.000000000000000000e+00, 0.000000000000000000e+00, 0.000000000000000000e+00, 0.000000000000000000e+00, 0.000000000000000000e+00, 0.000000000000000000e+00, 0.000000000000000000e+00, 0.000000000000000000e+00, 0.000000000000000000e+00, 0.000000000000000000e+00, 0.000000000000000000e+00, 1.297451955307127140e-02, 0.000000000000000000e+00, 0.000000000000000000e+00, 2.010382016544833006e-02, 2.810677432260374684e-02, 3.396822149514171912e-02, 2.979654224542622326e-02, 5.487718883466609354e-02, 6.863775441644945352e-02, 5.113677901099517031e-02, 8.844956163079266409e-02
0.000000000000000000e+00, 0.000000000000000000e+00, 0.000000000000000000e+00, 0.000000000000000000e+00, 0.000000000000000000e+00, 0.000000000000000000e+00, 0.000000000000000000e+00, 1.249624480334284027e-02, 0.000000000000000000e+00, 0.000000000000000000e+00, 0.000000000000000000e+00, 1.435025127652591465e-02, 0.000000000000000000e+00, 0.000000000000000000e+00, 0.000000000000000000e+00, 1.405109134236314297e-02, 3.179032975484730184e-02, 2.792583180366173604e-02, 3.985161358495308004e-02, 5.064696178701370149e-02, 5.223948191930358892e-02, 7.130738990374825559e-02, 5.764289125285997073e-02, 4.149329245150615991e-02
0.000000000000000000e+00, 0.000000000000000000e+00, 0.000000000000000000e+00, 0.000000000000000000e+00, 0.000000000000000000e+00, 0.000000000000000000e+00, 0.000000000000000000e+00, 0.000000000000000000e+00, 0.000000000000000000e+00, 0.000000000000000000e+00, 0.000000000000000000e+00, 0.000000000000000000e+00, 0.000000000000000000e+00, 1.028581532160477430e-02, 0.000000000000000000e+00, 0.000000000000000000e+00, 1.207785542846704675e-02, 2.629824677036819713e-02, 2.286746321080154742e-02, 3.754410363473136697e-02, 3.330243612926831603e-02, 5.751985457608996960e-02, 5.979780543653566427e-02, 4.350222780755164109e-02
0.000000000000000000e+00, 0.000000000000000000e+00, 0.000000000000000000e+00, 0.000000000000000000e+00, 0.000000000000000000e+00, 0.000000000000000000e+00, 0.000000000000000000e+00, 0.000000000000000000e+00, 0.000000000000000000e+00, 0.000000000000000000e+00, 0.000000000000000000e+00, 0.000000000000000000e+00, 0.000000000000000000e+00, 0.000000000000000000e+00, 1.686514755993752043e-02, 2.142500677136429527e-02, 2.822741380891882410e-02, 4.228436918461154354e-02, 0.000000000000000000e+00, 5.622862590442345015e-02, 3.669484298747192896e-02, 5.027970865461390410e-02, 7.685028392088763538e-02, 5.150425199421148487e-02
0.000000000000000000e+00, 0.000000000000000000e+00, 0.000000000000000000e+00, 1.004700494707204926e-02, 0.000000000000000000e+00, 0.000000000000000000e+00, 0.000000000000000000e+00, 0.000000000000000000e+00, 0.000000000000000000e+00, 0.000000000000000000e+00, 0.000000000000000000e+00, 0.000000000000000000e+00, 0.000000000000000000e+00, 2.154516496244290868e-02, 1.088297271731691364e-02, 4.350222780755164109e-02, 4.362406843161811820e-02, 3.372608514376249089e-02, 5.432470294048408199e-02, 2.575607516469349476e-02, 4.710075677965599311e-02, 3.790821598324488340e-02, 4.045943484226919434e-02, 6.140078580832258881e-02
0.000000000000000000e+00, 0.000000000000000000e+00, 0.000000000000000000e+00, 0.000000000000000000e+00, 0.000000000000000000e+00, 1.866367274704750986e-02, 0.000000000000000000e+00, 0.000000000000000000e+00, 3.657355818217398330e-02, 2.214608249487236974e-02, 0.000000000000000000e+00, 0.000000000000000000e+00, 0.000000000000000000e+00, 1.596656699602794910e-02, 2.871006106611640601e-02, 3.493714078815669810e-02, 2.437132786406035270e-02, 3.166942341212004158e-02, 5.536846975492819983e-02, 6.090736126395413647e-02, 5.156550668098131007e-02, 5.807360555404270097e-02, 4.673440190634075425e-02, 4.887277261607046730e-02
0.000000000000000000e+00, 0.000000000000000000e+00, 0.000000000000000000e+00, 0.000000000000000000e+00, 3.906180964917100457e-02, 0.000000000000000000e+00, 0.000000000000000000e+00, 0.000000000000000000e+00, 0.000000000000000000e+00, 0.000000000000000000e+00, 0.000000000000000000e+00, 1.267558336930705784e-02, 0.000000000000000000e+00, 0.000000000000000000e+00, 0.000000000000000000e+00, 0.000000000000000000e+00, 3.414984824699743293e-02, 4.606298948108611402e-02, 4.557488249317032808e-02, 3.179032975484730184e-02, 2.226629138088739857e-02, 4.844484659762293005e-02, 4.405058933506512953e-02, 4.868936026567496217e-02
0.000000000000000000e+00, 0.000000000000000000e+00, 0.000000000000000000e+00, 4.392871371280730741e-02, 0.000000000000000000e+00, 0.000000000000000000e+00, 0.000000000000000000e+00, 0.000000000000000000e+00, 0.000000000000000000e+00, 0.000000000000000000e+00, 0.000000000000000000e+00, 0.000000000000000000e+00, 0.000000000000000000e+00, 0.000000000000000000e+00, 0.000000000000000000e+00, 3.185078636714468864e-02, 2.449169511995730186e-02, 2.895143840387084944e-02, 3.900107247182753312e-02, 5.992104513970560736e-02, 5.377243355883174619e-02, 3.191124527482343265e-02, 3.584604878924763094e-02, 4.398965027222017515e-02
0.000000000000000000e+00, 0.000000000000000000e+00, 0.000000000000000000e+00, 0.000000000000000000e+00, 0.000000000000000000e+00, 0.000000000000000000e+00, 0.000000000000000000e+00, 0.000000000000000000e+00, 0.000000000000000000e+00, 0.000000000000000000e+00, 0.000000000000000000e+00, 0.000000000000000000e+00, 0.000000000000000000e+00, 0.000000000000000000e+00, 0.000000000000000000e+00, 3.602789413658387396e-02, 2.473245558599335148e-02, 3.366555687941948094e-02, 5.199436313522188408e-02, 2.166533157976036766e-02, 4.131079544186244679e-02, 6.041411454182657459e-02, 2.004379022860603918e-02, 5.672038145371307433e-02
0.000000000000000000e+00, 0.000000000000000000e+00, 0.000000000000000000e+00, 0.000000000000000000e+00, 0.000000000000000000e+00, 0.000000000000000000e+00, 0.000000000000000000e+00, 0.000000000000000000e+00, 0.000000000000000000e+00, 0.000000000000000000e+00, 0.000000000000000000e+00, 0.000000000000000000e+00, 0.000000000000000000e+00, 0.000000000000000000e+00, 1.530789366507936088e-02, 2.653926896301029431e-02, 2.316812899234092782e-02, 1.327350409277037319e-02, 2.028392245352429388e-02, 2.575607516469349476e-02, 2.907214053048988792e-02, 2.280733645404177390e-02, 2.780521458530737372e-02, 5.998266913495793606e-02
... 219 more rows
